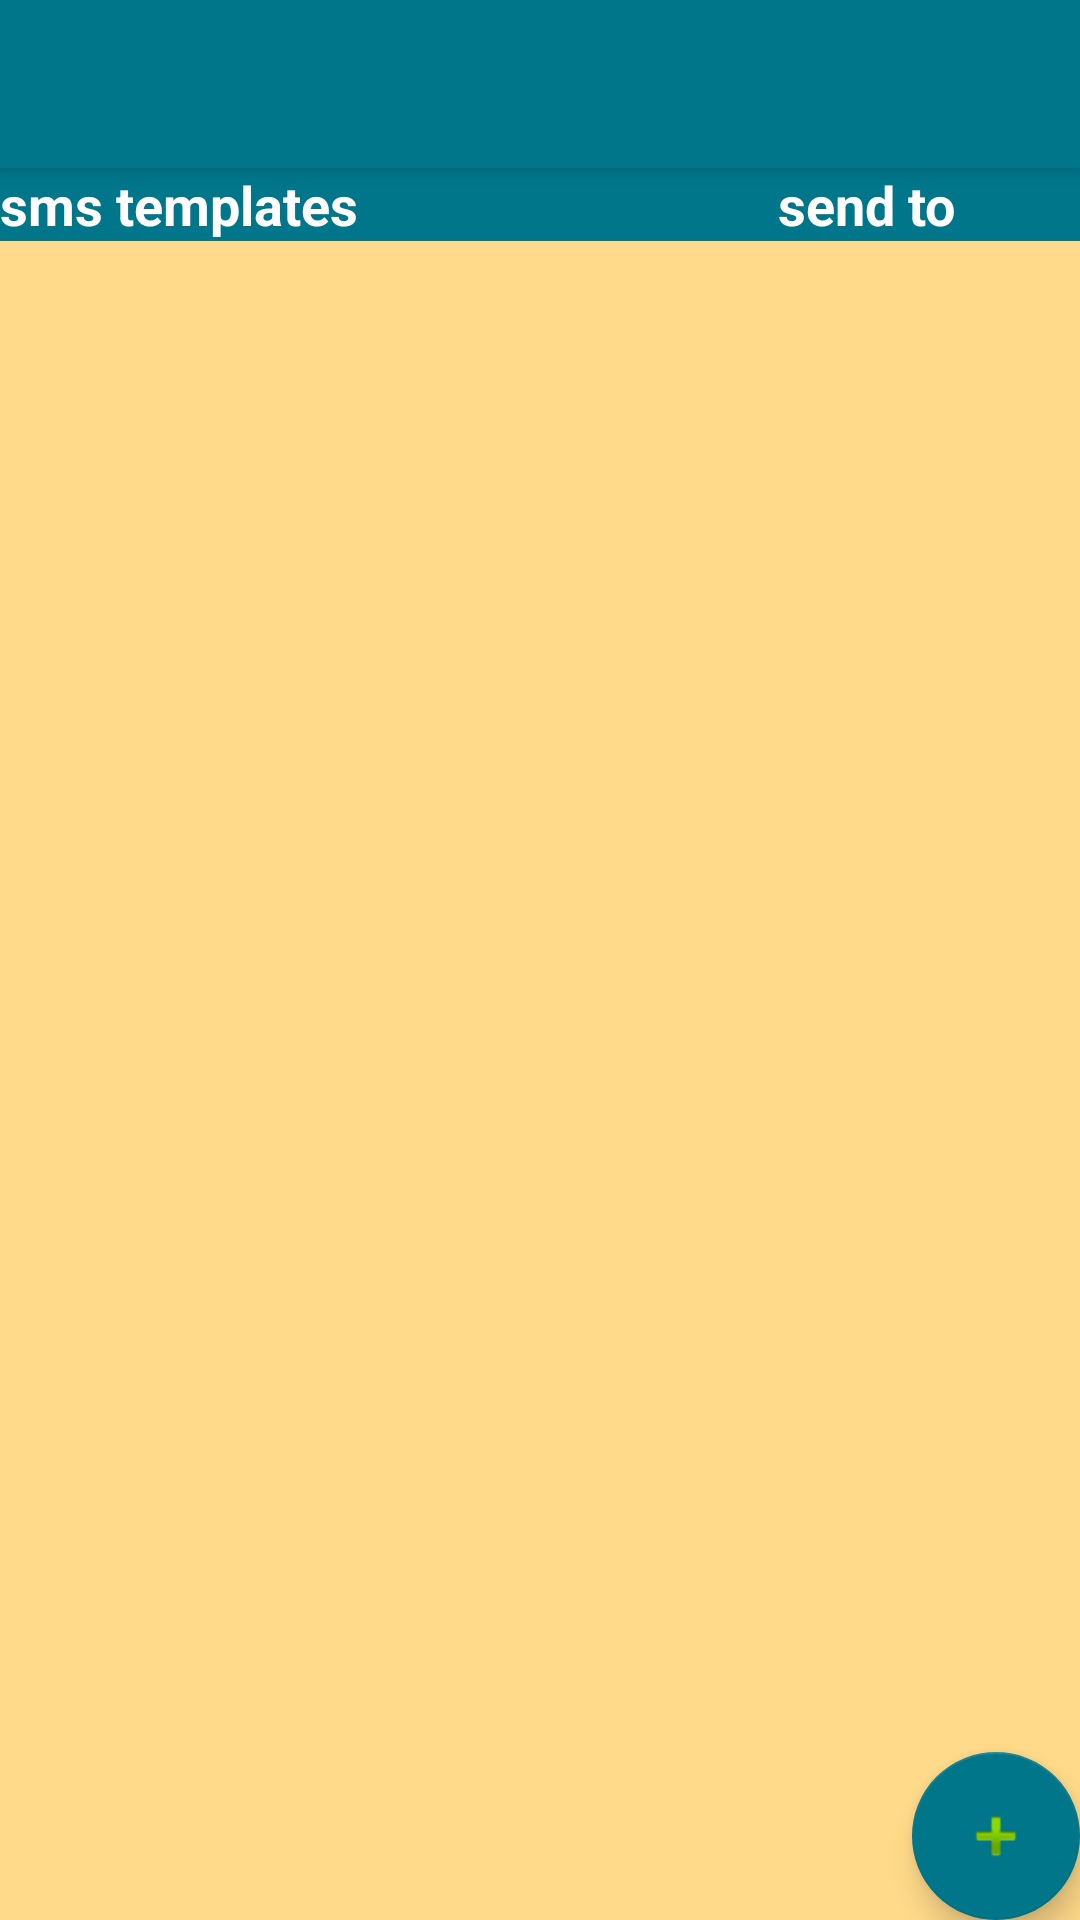

Android layout source for this screen:
<!-- AndroidManifest.xml: application theme AppTheme -->
<!-- res/layout/sms_templates.xml -->
<?xml version="1.0" encoding="utf-8"?>
<android.support.design.widget.CoordinatorLayout xmlns:android="http://schemas.android.com/apk/res/android"
    xmlns:app="http://schemas.android.com/apk/res-auto"
    xmlns:tools="http://schemas.android.com/tools"
    android:layout_width="match_parent"
    android:layout_height="match_parent"
    android:fitsSystemWindows="true"
    tools:context="com.example.oris1991.anotherme.ShareActivity">

    <android.support.design.widget.AppBarLayout
        android:layout_width="match_parent"
        android:layout_height="wrap_content"
        android:theme="@style/AppTheme.AppBarOverlay">

        <android.support.v7.widget.Toolbar
            android:id="@+id/toolbar"
            android:layout_width="match_parent"
            android:layout_height="?attr/actionBarSize"
            android:background="?attr/colorPrimary"
            app:popupTheme="@style/AppTheme.PopupOverlay" />

    </android.support.design.widget.AppBarLayout>

    <LinearLayout xmlns:android="http://schemas.android.com/apk/res/android"
        android:layout_width="match_parent"
        android:layout_height="match_parent"
        android:clipToPadding="false"
        android:orientation="vertical"
        android:paddingTop="?android:attr/actionBarSize">

        <LinearLayout
            android:layout_width="match_parent"
            android:layout_height="wrap_content"
            android:background="@color/colorPrimary"
            android:orientation="horizontal">


            <TextView
                android:layout_width="wrap_content"
                android:layout_height="wrap_content"
                android:background="@color/colorPrimary"
                android:paddingRight="140dip"
                android:text="sms templates"
                android:textAppearance="?android:attr/textAppearanceMedium"
                android:textColor="#fff"
                android:textStyle="bold" />

            <TextView
                android:layout_width="120dp"
                android:layout_height="wrap_content"
                android:paddingRight="35dip"
                android:text="send to"
                android:textAppearance="?android:attr/textAppearanceMedium"
                android:textColor="#fff"
                android:textStyle="bold" />


        </LinearLayout>

        <FrameLayout
            android:layout_width="match_parent"
            android:layout_height="match_parent">

            <android.support.design.widget.FloatingActionButton
                android:id="@+id/fab"
                android:layout_width="wrap_content"
                android:layout_height="wrap_content"
                android:layout_gravity="bottom|end"
                android:layout_margin="@dimen/fab_margin"
                android:src="@android:drawable/ic_input_add" />


            <ListView
                android:id="@+id/sms_list"
                android:layout_width="fill_parent"
                android:layout_height="match_parent"
                android:background="@color/summer" />


        </FrameLayout>


    </LinearLayout>
</android.support.design.widget.CoordinatorLayout>
<!-- resources referenced by this layout -->
<resources>
  <color name="colorPrimary">#00768B</color>
  <color name="summer">#FFDA8A</color>
  <style name="AppTheme.AppBarOverlay" parent="ThemeOverlay.AppCompat.Dark.ActionBar" />
  <style name="AppTheme.PopupOverlay" parent="ThemeOverlay.AppCompat.Light" />
  <style name="AppTheme" parent="Theme.AppCompat.Light.DarkActionBar">
          
          <item name="colorPrimary">@color/colorPrimary</item>
          <item name="colorPrimaryDark">@color/colorPrimaryDark</item>
          <item name="colorAccent">@color/colorAccent</item>
  
      </style>
  <color name="colorPrimaryDark">#00768B</color>
  <color name="colorAccent">#00768B</color>
</resources>
